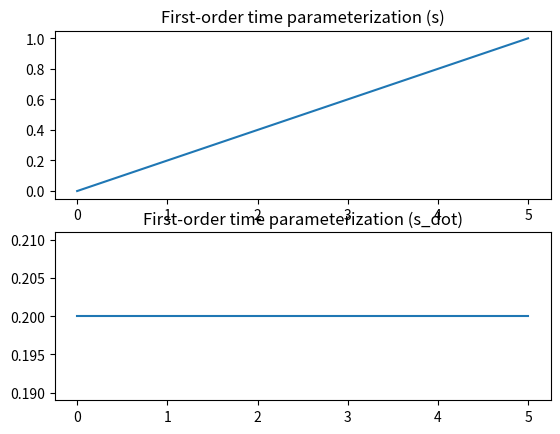
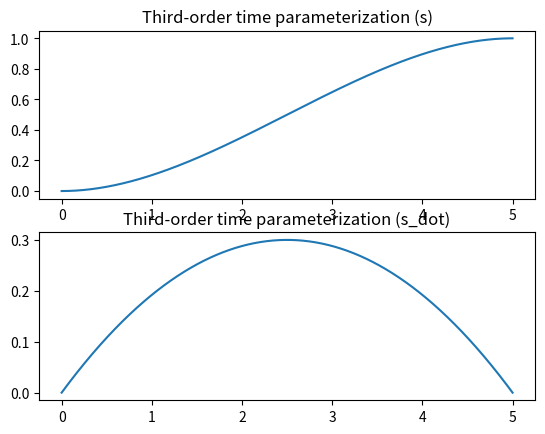
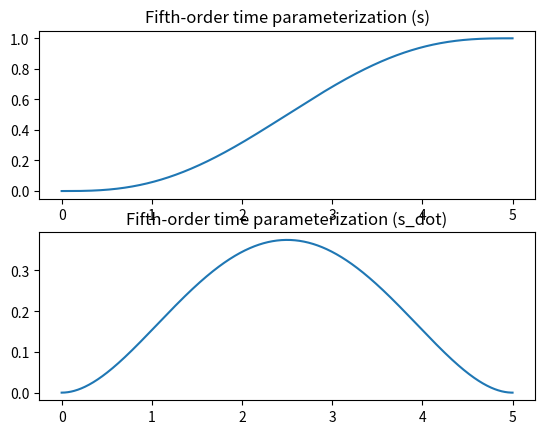

Write Python code to recreate these figures, in order.
"""
A polynomial time-scaling converts a time "t" to a parameter in the range of 0 to 1.
A path sampled at a time-scaling s(t) gives a trajectory.

s(t): [0, T] -> [0, 1]
"""

import numpy as np
from enum import Enum


def first_order_scaling(tf):
    s = np.polynomial.Polynomial([0.0, 1 / tf])
    s_dot = s.deriv()
    return s, s_dot


def third_order_scaling(tf):
    s = np.polynomial.Polynomial([0.0, 0.0, 3 / tf**2, -2 / tf**3])
    s_dot = s.deriv()
    return s, s_dot


def fifth_order_scaling(tf):
    s = np.polynomial.Polynomial([0.0, 0.0, 0.0, 10 / tf**3, -15 / tf**4, 6 / tf**5])
    s_dot = s.deriv()
    return s, s_dot


class Order(Enum):
    FIRST = first_order_scaling
    THIRD = third_order_scaling
    FIFTH = fifth_order_scaling


if __name__ == "__main__":
    import matplotlib.pyplot as plt

    tf = 5
    tt = np.linspace(0, tf, 1000)

    # First-order time parameterization
    s, s_dot = first_order_scaling(tf)

    _, ax = plt.subplots(2, 1)
    ax[0].plot(tt, s(tt))
    ax[0].set_title("First-order time parameterization (s)")
    ax[1].plot(tt, s_dot(tt))
    ax[1].set_title("First-order time parameterization (s_dot)")

    # Third-order time parameterization
    s, s_dot = third_order_scaling(tf)

    _, ax = plt.subplots(2, 1)
    ax[0].plot(tt, s(tt))
    ax[0].set_title("Third-order time parameterization (s)")
    ax[1].plot(tt, s_dot(tt))
    ax[1].set_title("Third-order time parameterization (s_dot)")

    # Fifth-order time parameterization
    s, s_dot = fifth_order_scaling(tf)

    _, ax = plt.subplots(2, 1)
    ax[0].plot(tt, s(tt))
    ax[0].set_title("Fifth-order time parameterization (s)")
    ax[1].plot(tt, s_dot(tt))
    ax[1].set_title("Fifth-order time parameterization (s_dot)")

    plt.show()
